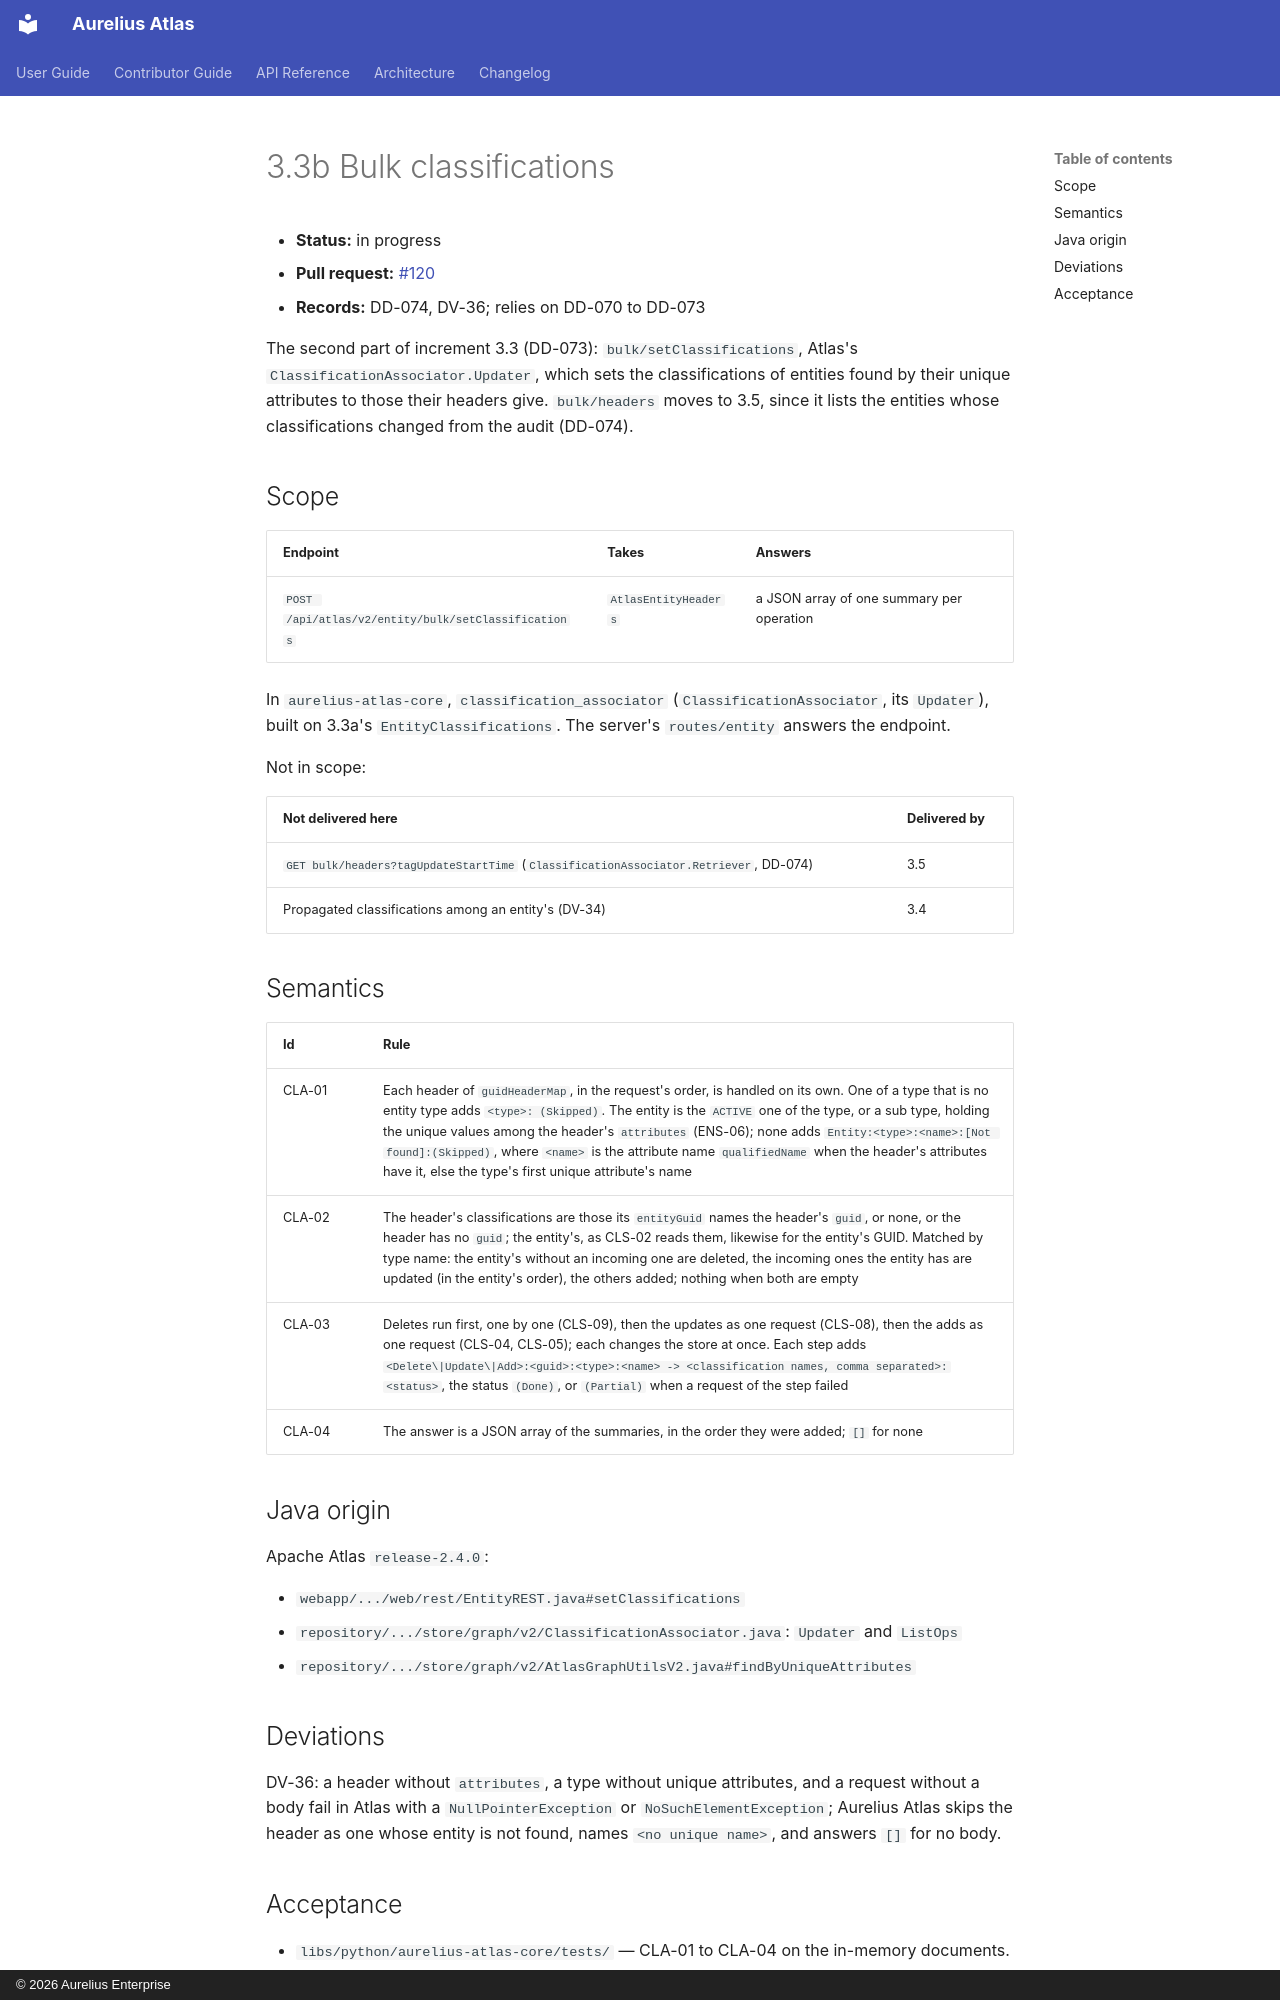

repository: aureliusenterprise/aurelius-atlas · page: architecture/conversion/increments/3-3-bulk-classifications/index.html · generator: mkdocs · copyright: © 2026 Aurelius Enterprise

# 3.3b Bulk classifications

- **Status:** in progress
- **Pull request:** [#120](https://github.com/aureliusenterprise/aurelius-atlas/pull/120)
- **Records:** DD-074, DV-36; relies on DD-070 to DD-073

The second part of increment 3.3 (DD-073): `bulk/setClassifications`, Atlas's
`ClassificationAssociator.Updater`, which sets the classifications of entities found by their unique
attributes to those their headers give. `bulk/headers` moves to 3.5, since it lists the entities whose
classifications changed from the audit (DD-074).

## Scope

| Endpoint                                            | Takes                | Answers                                   |
| --------------------------------------------------- | -------------------- | ----------------------------------------- |
| `POST /api/atlas/v2/entity/bulk/setClassifications` | `AtlasEntityHeaders` | a JSON array of one summary per operation |

In `aurelius-atlas-core`, `classification_associator` (`ClassificationAssociator`, its `Updater`), built on
3.3a's `EntityClassifications`. The server's `routes/entity` answers the endpoint.

Not in scope:

| Not delivered here                                                                   | Delivered by |
| ------------------------------------------------------------------------------------ | ------------ |
| `GET bulk/headers?tagUpdateStartTime` (`ClassificationAssociator.Retriever`, DD-074) | 3.5          |
| Propagated classifications among an entity's (DV-34)                                 | 3.4          |

## Semantics

| Id     | Rule                                                                                                                                                                                                                                                                                                                                                                                                                                                                          |
| ------ | ----------------------------------------------------------------------------------------------------------------------------------------------------------------------------------------------------------------------------------------------------------------------------------------------------------------------------------------------------------------------------------------------------------------------------------------------------------------------------- |
| CLA-01 | Each header of `guidHeaderMap`, in the request's order, is handled on its own. One of a type that is no entity type adds `<type>: (Skipped)`. The entity is the `ACTIVE` one of the type, or a sub type, holding the unique values among the header's `attributes` (ENS-06); none adds `Entity:<type>:<name>:[Not found]:(Skipped)`, where `<name>` is the attribute name `qualifiedName` when the header's attributes have it, else the type's first unique attribute's name |
| CLA-02 | The header's classifications are those its `entityGuid` names the header's `guid`, or none, or the header has no `guid`; the entity's, as CLS-02 reads them, likewise for the entity's GUID. Matched by type name: the entity's without an incoming one are deleted, the incoming ones the entity has are updated (in the entity's order), the others added; nothing when both are empty                                                                                      |
| CLA-03 | Deletes run first, one by one (CLS-09), then the updates as one request (CLS-08), then the adds as one request (CLS-04, CLS-05); each changes the store at once. Each step adds `<Delete\|Update\|Add>:<guid>:<type>:<name> -> <classification names, comma separated>:<status>`, the status `(Done)`, or `(Partial)` when a request of the step failed                                                                                                                       |
| CLA-04 | The answer is a JSON array of the summaries, in the order they were added; `[]` for none                                                                                                                                                                                                                                                                                                                                                                                      |

## Java origin

Apache Atlas `release-2.4.0`:

- `webapp/.../web/rest/EntityREST.java#setClassifications`
- `repository/.../store/graph/v2/ClassificationAssociator.java`: `Updater` and `ListOps`
- `repository/.../store/graph/v2/AtlasGraphUtilsV2.java#findByUniqueAttributes`
